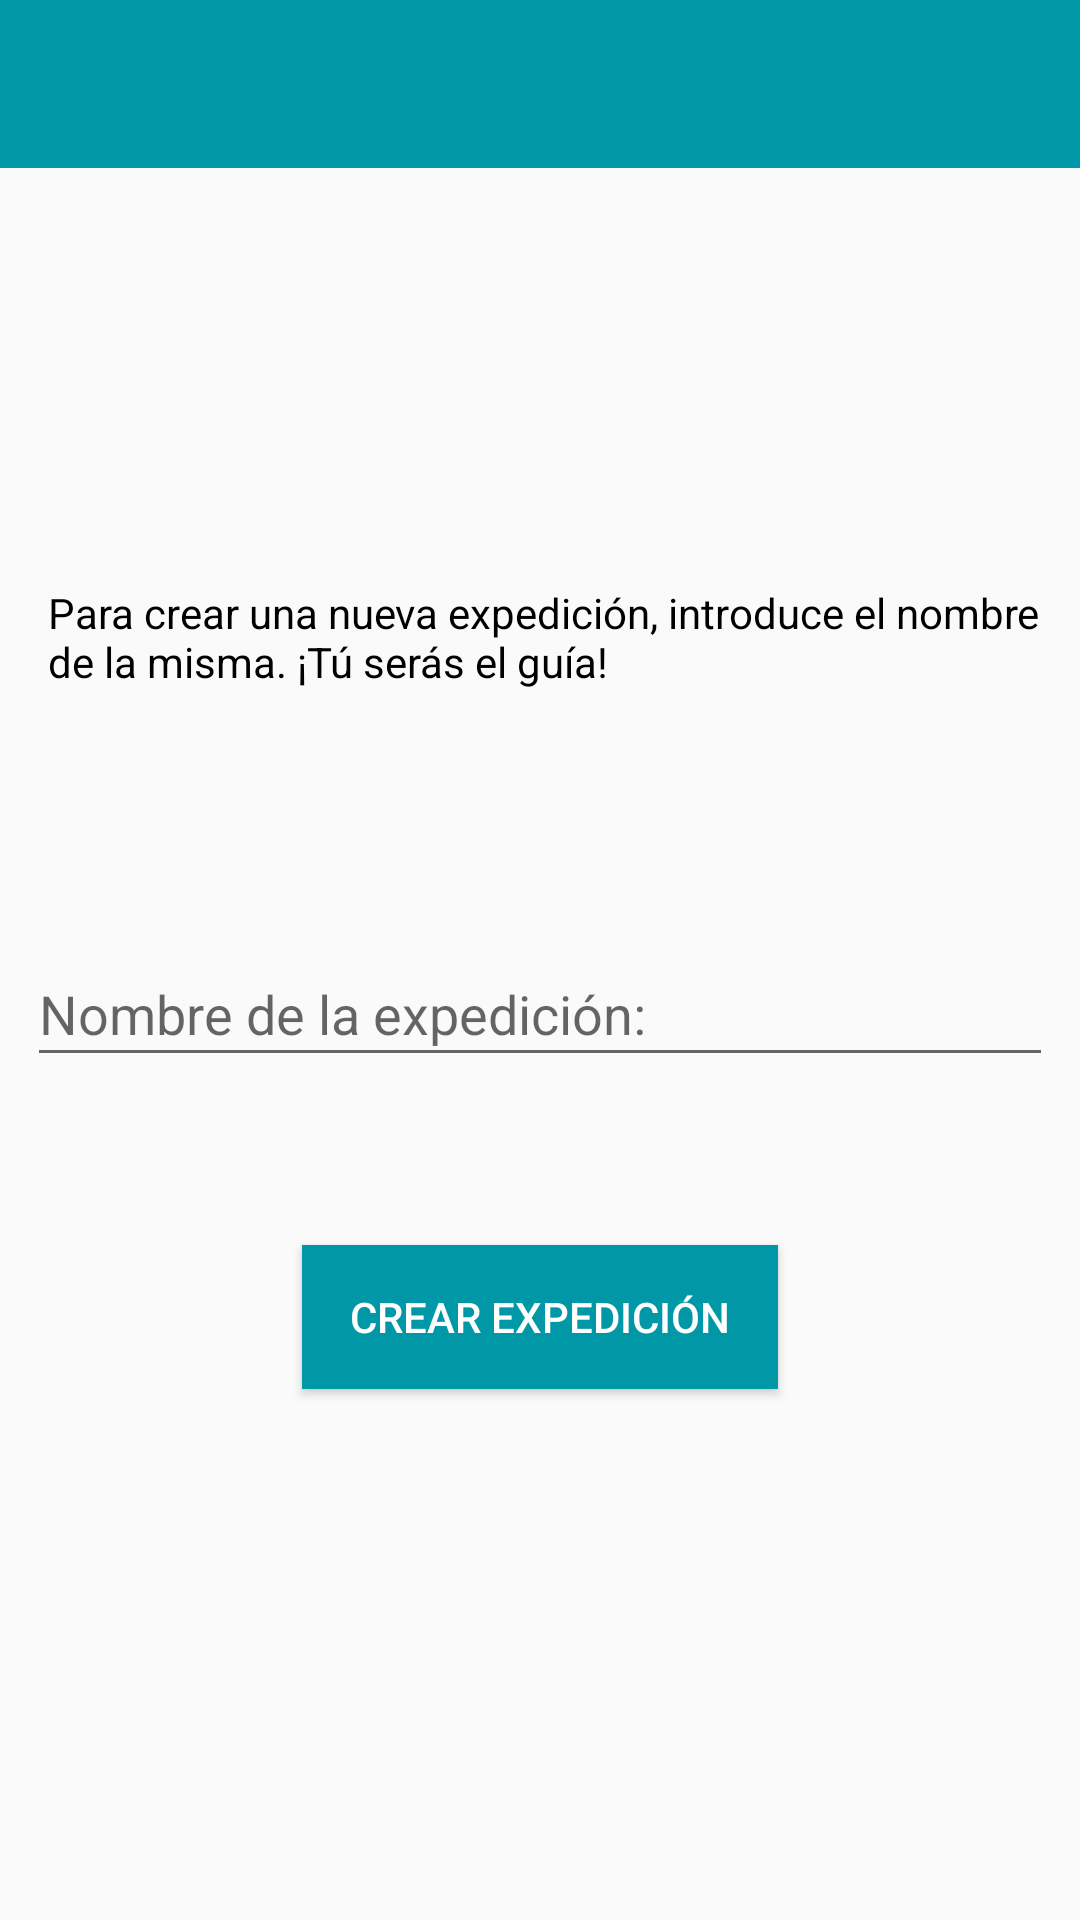

Layout XML and referenced resources for this Android screen:
<!-- AndroidManifest.xml: application theme AppTheme.NoActionBar -->
<!-- res/layout/activity_create_expedition.xml -->
<?xml version="1.0" encoding="utf-8"?>
<android.support.constraint.ConstraintLayout xmlns:android="http://schemas.android.com/apk/res/android"
    xmlns:app="http://schemas.android.com/apk/res-auto"
    xmlns:tools="http://schemas.android.com/tools"
    android:layout_width="match_parent"
    android:layout_height="match_parent"
    tools:context=".Views.CreateExpeditionActivity">

    <android.support.design.widget.AppBarLayout
        android:layout_width="match_parent"
        android:layout_height="wrap_content"
        android:layout_alignParentStart="true"
        android:layout_alignParentLeft="true"
        android:layout_alignParentTop="true"
        android:theme="@style/AppTheme.AppBarOverlay">

        <android.support.v7.widget.Toolbar
            android:id="@+id/toolbar_create_exp"
            android:layout_width="match_parent"
            android:layout_height="?attr/actionBarSize"
            android:background="?attr/colorPrimaryDark">
            <ImageView
                android:layout_width="45dp"
                android:layout_height="45dp"
                android:src="@drawable/logo_trans" />
        </android.support.v7.widget.Toolbar>

    </android.support.design.widget.AppBarLayout>

    <Button
        android:id="@+id/btn_createExpedition"
        android:layout_width="wrap_content"
        android:layout_height="wrap_content"
        android:layout_marginBottom="177dp"
        android:background="@color/colorPrimaryDark"
        android:paddingLeft="@dimen/fab_margin"
        android:paddingRight="@dimen/fab_margin"
        android:text="@string/create_expedition"
        android:textColor="@android:color/white"
        app:layout_constraintBottom_toBottomOf="parent"
        app:layout_constraintEnd_toEndOf="parent"
        app:layout_constraintStart_toStartOf="parent" />

    <EditText
        android:id="@+id/et_expName"
        android:layout_width="0dp"
        android:layout_height="45dp"
        android:layout_marginStart="9dp"
        android:layout_marginLeft="9dp"
        android:layout_marginEnd="9dp"
        android:layout_marginRight="9dp"
        android:layout_marginBottom="56dp"
        android:ems="10"
        android:inputType="textPersonName"
        android:hint="@string/expedition_name_create"
        android:textColor="@android:color/black"
        app:layout_constraintBottom_toTopOf="@+id/btn_createExpedition"
        app:layout_constraintEnd_toEndOf="parent"
        app:layout_constraintStart_toStartOf="parent" />

    <TextView
        android:id="@+id/lbl_text"
        android:layout_width="wrap_content"
        android:layout_height="wrap_content"
        android:layout_marginBottom="84dp"
        android:paddingLeft="@dimen/fab_margin"
        android:text="@string/create_exp_text"
        android:textColor="@android:color/black"
        app:layout_constraintBottom_toTopOf="@+id/et_expName"
        app:layout_constraintStart_toStartOf="parent" />

</android.support.constraint.ConstraintLayout>
<!-- resources referenced by this layout -->
<resources>
  <color name="colorPrimaryDark">#0097a7</color>
  <dimen name="fab_margin">16dp</dimen>
  <string name="create_exp_text">Para crear una nueva expedición, introduce el nombre de la misma. ¡Tú serás el guía!</string>
  <string name="create_expedition">Crear Expedición</string>
  <string name="expedition_name_create">Nombre de la expedición:</string>
  <style name="AppTheme.AppBarOverlay" parent="ThemeOverlay.AppCompat.Dark.ActionBar">
          <item name="windowActionBar">false</item>
          <item name="windowNoTitle">true</item>
      </style>
  <style name="AppTheme.NoActionBar">
          <item name="windowActionBar">false</item>
          <item name="windowNoTitle">true</item>
      </style>
</resources>
